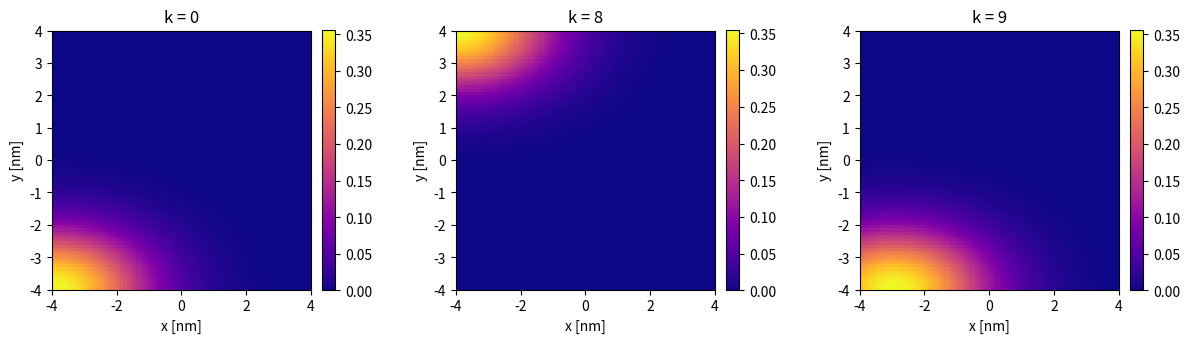
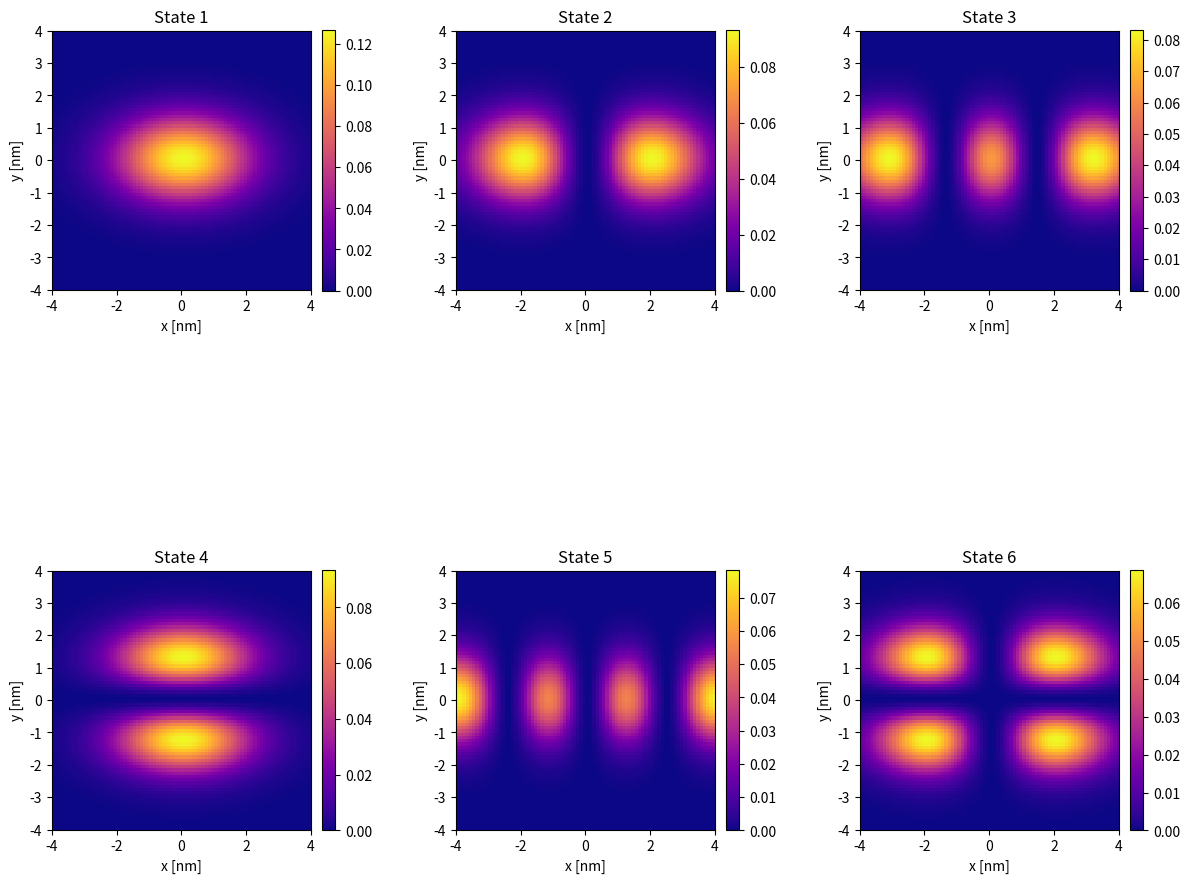
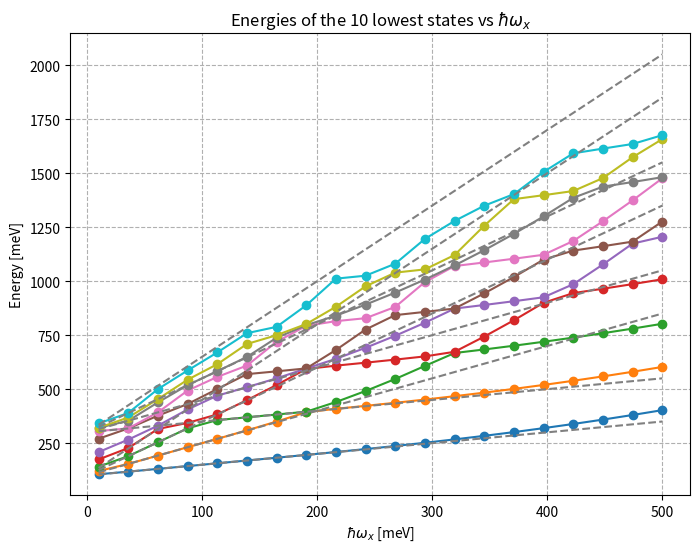
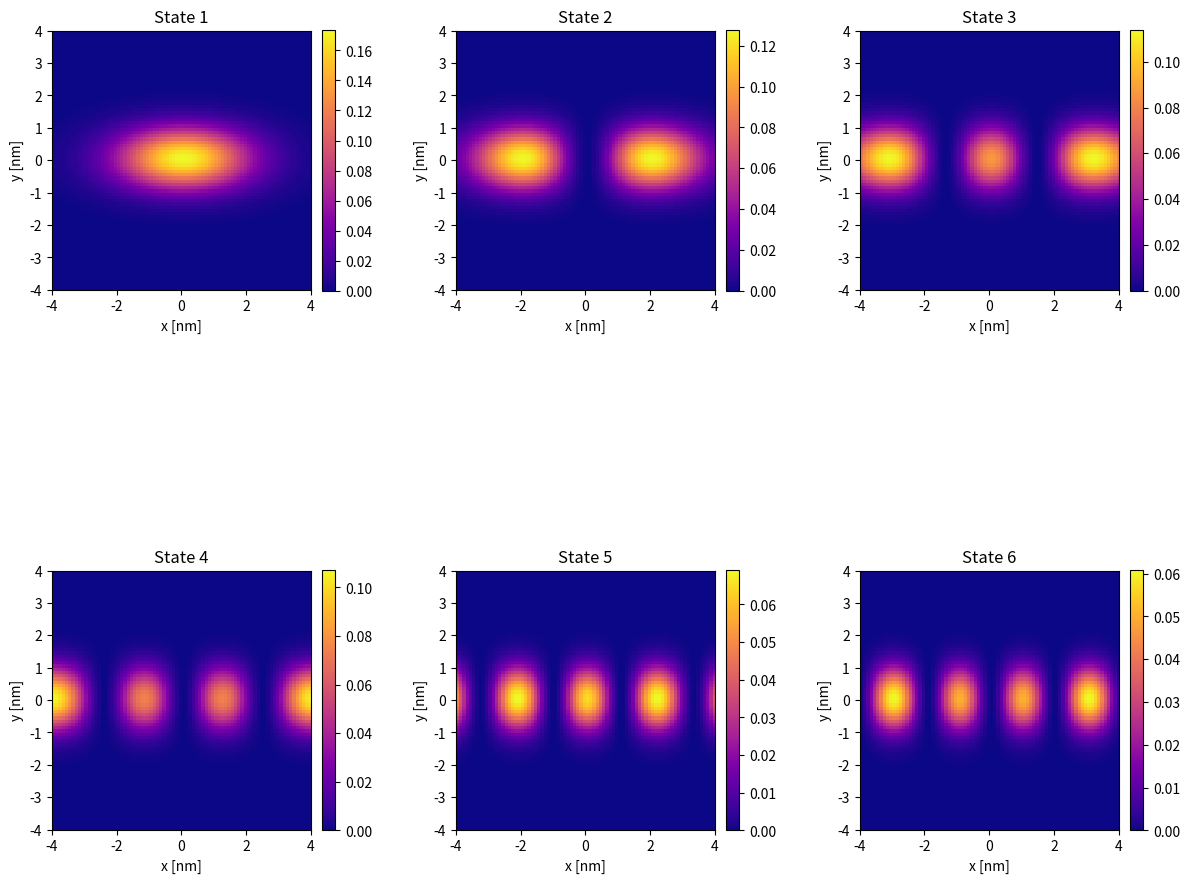

Write Python code to recreate these figures, in order.
import numpy as np 
import matplotlib.pyplot as plt
from scipy.linalg import eigh

n=9
N=n*n
d_x = 1
a = d_x *(n-1)/2
h = 1 #h-bar

#conv
hartree_to_mev = 27211.6
bohr_rad = 0.0529 #nm

w_x = 80 / hartree_to_mev
w_y = 200 / hartree_to_mev

m_eff = 0.24

alpha_x = 1 / (m_eff * w_x) * bohr_rad**2
alpha_y = 1 / (m_eff * w_y) * bohr_rad**2

#task one
def xy_val(d_x, k):
    i = k // n
    j = k % n
    x = -a + d_x*i
    y = -a + d_x*j
    return x, y

def array(d_x):
    x_k, y_k = [], []
    for k in range(0, N-1):
        x, y = xy_val(d_x,k)
        x_k.append(x)
        y_k.append(y)
    return x_k, y_k

def gaussian(x, y, d_x, k):
    x_k, y_k = xy_val(d_x,k)
    psi_k1 = (alpha_x*np.pi)**(-1/4)
    psi_k2 = np.exp(-(x - x_k)**2/(2*alpha_x))
    psi_k3 = (alpha_y*np.pi)**(-1/4)
    psi_k4 = np.exp(-(y - y_k)**2/(2*alpha_y))
    return psi_k1 * psi_k2 * psi_k3 * psi_k4

#task one plot
x_vals = np.arange(-a, a, 0.1)
y_vals = np.arange(-a, a, 0.1)
X, Y = np.meshgrid(x_vals, y_vals)

figure, axes = plt.subplots(1, 3, figsize=(12, 5))
for idx, k in enumerate([0, 8, 9]):
    im = axes[idx].imshow(gaussian(X, Y, d_x, k), cmap="plasma", extent=[-a, a, -a, a], origin='lower', vmin=0, vmax=None)
    axes[idx].set_title(f"k = {k}")
    axes[idx].set_xlabel("x [nm]")
    axes[idx].set_ylabel("y [nm]")
    figure.colorbar(im, ax=axes[idx], fraction=0.046, pad=0.04)
plt.tight_layout(w_pad=3.0)
plt.savefig("taskone.png", dpi=300)
plt.show()

#task two
def S(k,l):
    x_k, y_k = xy_val(d_x, k)
    x_l, y_l = xy_val(d_x, l)
    return np.exp(-(x_k-x_l)**2/(4*alpha_x) - (y_k-y_l)**2/(4*alpha_y))

def K(k,l):
    x_k, y_k = xy_val(d_x, k)
    x_l, y_l = xy_val(d_x, l)
    x_k_au, y_k_au = x_k / bohr_rad, y_k / bohr_rad
    x_l_au, y_l_au = x_l / bohr_rad, y_l / bohr_rad
    alpha_x_au = alpha_x / bohr_rad**2
    alpha_y_au = alpha_y / bohr_rad**2
    return -1/(2*m_eff)*(((x_k_au - x_l_au)**2 - 2*alpha_x_au)/(4*alpha_x_au**2)+((y_k_au - y_l_au)**2 - 2*alpha_y_au)/(4*alpha_y_au**2))*S(k,l)

def V(k,l):
    x_k, y_k = xy_val(d_x, k)
    x_l, y_l = xy_val(d_x, l)
    x_k_au, y_k_au = x_k / bohr_rad, y_k / bohr_rad
    x_l_au, y_l_au = x_l / bohr_rad, y_l / bohr_rad
    alpha_x_au = alpha_x / bohr_rad**2
    alpha_y_au = alpha_y / bohr_rad**2
    return 1/2 * m_eff * ((w_x**2)*((x_k_au + x_l_au)**2 + 2*alpha_x_au)/4 + (w_y**2)*((y_k_au + y_l_au)**2 + 2*alpha_y_au)/4)*S(k,l)

def H(k,l):
    return K(k,l) + V(k,l)

#task three
def S_matrix():
    S_matrix = np.zeros((N,N))
    for k in range(N):
        for l in range(N):
            S_matrix[k,l] = S(k,l)
    return S_matrix

def H_matrix():
    H_matrix = np.zeros((N,N))
    for k in range(N):
        for l in range(N):
            H_matrix[k,l] = H(k,l)
    return H_matrix

def eigenvalues_E(range=1):
    return eigh(H_matrix(), S_matrix())[0][:range] * hartree_to_mev

def c_wavefunction():
    return eigh(H_matrix(), S_matrix())[1]

c = c_wavefunction()
def wavefunction(wave_num):
    Z = np.zeros_like(X)
    for k in range(N):
        Z += c[k, wave_num] * gaussian(X, Y, d_x, k)
    return Z**2

#task three plot - six lowest states
figure2, axes2 = plt.subplots(2, 3, figsize=(12, 12))
axes2 = axes2.flatten()
for i in range(6):
    wav_fun = wavefunction(i)
    im = axes2[i].imshow(wav_fun, cmap="plasma", extent=[-a, a, -a, a], origin='lower', vmin=0, vmax=None)
    axes2[i].set_title(f"State {i+1}")
    axes2[i].set_xlabel("x [nm]")
    axes2[i].set_ylabel("y [nm]")
    figure2.colorbar(im, ax=axes2[i], fraction=0.046, pad=0.04)
plt.tight_layout(w_pad=3.0)
plt.savefig(f"taskthree.png", dpi=300)
plt.show()

def set_omegas(wx_mev, wy_mev):
    global w_x, w_y, c
    w_x = wx_mev / hartree_to_mev
    w_y = wy_mev / hartree_to_mev
    c = c_wavefunction()

#task four
wx_list = np.linspace(10, 500, 20)
wy_mev = 200
energies_list = []
for wx_mev in wx_list:
    set_omegas(wx_mev, wy_mev)
    energies = eigenvalues_E(10)
    energies_list.append(energies)

energies_list = np.array(energies_list)

plt.figure(figsize=(8,6))
for i in range(10):
    plt.plot(wx_list, energies_list[:, i], 'o-', label=f'State {i+1}')

for nx in range(4):
    for ny in range(2):
        E_ana = wx_list * (nx + 0.5) + wy_mev * (ny + 0.5)
        plt.plot(wx_list, E_ana, '--', color='gray')

plt.title(r"Energies of the 10 lowest states vs $\hbar\omega_x$")
plt.xlabel(r"$\hbar\omega_x$ [meV]")
plt.ylabel("Energy [meV]")
plt.grid(True, linestyle='--')
plt.savefig("taskfour.png", dpi=300)
plt.show()

#task five
set_omegas(80, 400) # Increase wy to 400 meV so the lowest 5 states are excited only in x
figure3, axes3 = plt.subplots(2, 3, figsize=(12, 12))
axes3 = axes3.flatten()
for i in range(6):
    wav_fun = wavefunction(i)
    im = axes3[i].imshow(wav_fun, cmap="plasma", extent=[-a, a, -a, a], origin='lower', vmin=0, vmax=None)
    axes3[i].set_title(f"State {i+1}")
    axes3[i].set_xlabel("x [nm]")
    axes3[i].set_ylabel("y [nm]")
    figure3.colorbar(im, ax=axes3[i], fraction=0.046, pad=0.04)
plt.tight_layout(w_pad=3.0)
plt.savefig("taskfive.png", dpi=300)
plt.show()
